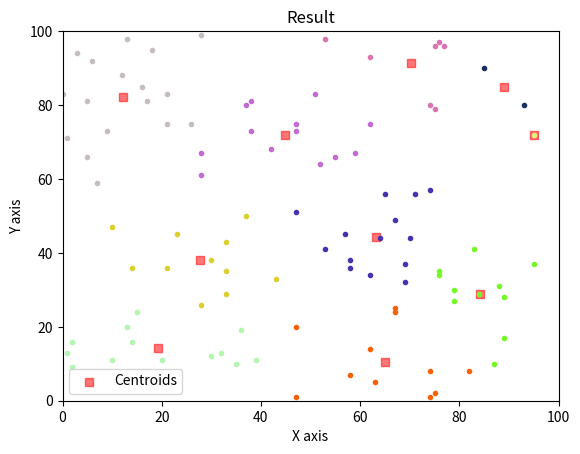

Write the Python code that produced this figure.
import numpy as np
import matplotlib.pyplot as plt
from time import perf_counter
import logging
logging.basicConfig(filename='example.log', level=logging.DEBUG, filemode='w', format='\n%(asctime)s\n%(message)s')
logging.Formatter('\n%(asctime)s - %(message)s')

def visualize_clusters(clusters, centroids):

    # fig, ax = plt.subplots()
    # scatter-plot of centroids
    plt.scatter(centroids[:, 0], centroids[:, 1],
                marker='s', c='#F008', label='Centroids')
    # for i in range(len(centroids)):
    #     plt.annotate(f'c{i}', (centroids[0,0], centroids[0,1]))
    rng = np.random.default_rng()
    # generate random color values for data points in each cluster
    colors = rng.random(size=(n_clusters, 4), dtype=np.float32)
    # opacity set to 0.5 for all points
    colors[:, 3] = 1
    for i in range(n_clusters):
        # scatter-plot of all data points belonging to different clusters
        plt.scatter(clusters[i][:, 0], clusters[i]
                    [:, 1], marker='.', color=tuple(colors[i]))
    # plt.pause(2)
    plt.xlim((0, count))
    plt.ylim((0, count))
    plt.xlabel('X axis')
    plt.ylabel('Y axis')
    plt.title(f'Result')
    plt.legend()
class KMeansClustering:
    def runKMeans(self, X: np.ndarray, n_clusters: int, n_iterations: int) -> (list, np.array):
        '''
        The KMeans clustering algorithm.
        Returns:
        clusters: list of np.ndarrays of clusters.
        centroids: np.array of size = n_clusters
        '''
        self.n_clusters = n_clusters
        self.init_centroids(X)
        for i in range(n_iterations):
            self.allocate(X)
            self.update_centroids()
        if X.shape[1] == 2:
            visualize_clusters(self.clusters, self.centroids)
        # logging.debug(f'KMeans results after allocate:\nX:{X}\nclusters:{self.clusters}\nlen:{len(self.clusters)}\nlen1:{len(self.clusters[0])}\nlen2:{len(self.clusters[1])}')
        return self.clusters, self.centroids
    
    def init_centroids(self, X: np.ndarray):
        '''
        Initialize centroids with random examples (or points) from the dataset.
        '''
        #Number of examples
        l = X.shape[0]
        #Initialize centroids array with points from X with random indices chosen from 0 to number of examples
        rng = np.random.default_rng()
        self.centroids = X[rng.choice(l, size=self.n_clusters, replace=False)]
        # self.centroids = X[np.random.randint(0, l, size=self.n_clusters)]
        self.centroids.astype(np.float32)

    
    def allocate(self, X: np.ndarray):
        '''
        This function forms new clusters from the centroids updated in the previous iterations.
        '''
        #Step 1: Fill new clusters with a single point
        #Calculate the differences in the features between X and centroids using broadcast subtract 
        res = X - self.centroids[:, np.newaxis]
        logging.debug(res.shape)    #(n_clusters, X.shape[0], X.shape[1])
        
        #Find Euclidean distances using the above differences
        euc = np.linalg.norm(res, axis = 2)
        # euc = np.array([[1,1,3],[4,2,3],[6,7,8]], dtype=np.float32)
        m, n = euc.shape
        #Add the closest point to the corresponding centroid to the cluster array.
        #We do this to avoid formation of empty clusters
        # res = np.where(euc == euc.min(axis=1)[:, np.newaxis])  #indices of the first entered points
        first_indices = np.full((m,), -1, dtype=int)

        while True:
            res = np.argmin(euc, axis=1)
            res.astype(int)
            resu = np.unique(res)
            l = len(res)
            lu = len(resu)
            if lu == l:
                first_indices = res
                break
            else:
                arr = []
                for i in range(l): 
                    # logging.debug(f'arr entries: {np.where(res==i)}, i:{i}')
                    arr.append(np.where(res==i)[0])    #!DOUBTFUL
                # logging.debug(f'euc:{euc}\nres:{res}\narr:{arr}')
                for i in range(l): 
                    if len(arr[i]) == 1:
                        first_indices[arr[i]] = i
                        # logging.debug(f'fi after equal:\nfi:{first_indices}, i:{i}')
                    elif len(arr[i]) > 1:
                        # logging.debug(f'euc entries for arr[i]={arr[i]} and i={i}\neuc[arr[i], i]:{euc[arr[i], i]}')
                        temp = np.argmin(euc[arr[i], i])    #!DOUBTFUL
                        first_indices[temp] = i
            # logging.debug(f'argmin:{np.argmin(euc, axis=1)}\neuc:{euc}\neuc.shape:{euc.shape}\nres(first_indices): {res}\nres2: {res2}\neuc[res]: {euc[res2]}\n')           
            if -1 in first_indices:
                # euc = euc[np.where(first_indices == -1)]
                col_ind = np.nonzero(np.isin(np.arange(n),first_indices))
                euc[:, col_ind[0]] = euc[col_ind[0], :] = np.inf
                m,n = euc.shape
                # logging.debug(f'euc in while:{euc}\nnp.isin(np.arange(n), first_indices):{ np.nonzero(np.isin(np.arange(n),first_indices))}')
            else:
                break
        # logging.debug(f'euc:{euc}\nfirst_indices on completion:{first_indices}')
        cluster_array = X[first_indices]
        cluster_array = list(np.expand_dims(cluster_array, axis=1))

        #Step 2: Allocate the remaining points to the closest clusters
        #Calculate the differences in the features between centroids and X using broadcast subtract 
        res = self.centroids - X[:, np.newaxis]
        # logging.debug(res.shape)    #(X.shape[0], n_clusters, X.shape[1])

        #Find Euclidean distances of each point with all centroids 
        euc = np.linalg.norm(res, axis=2)

        #Find the closest centroid from each point. 
        # Find unique indices of the closest points. Using res again for optimization
        #not unique indices
        res =  np.where(euc == euc.min(axis=1)[:, np.newaxis])  
        #res[0] is used as indices for row-wise indices in res[1]
        min_indices = res[1][np.unique(res[0])]   
        # logging.debug(f'len(min_indices)={len(min_indices)}')
        #Set first indices to -1 to avoid adding them
        min_indices[first_indices] = -1
        # logging.debug(f'len(min_indices)={len(min_indices)}')
        for i, c in enumerate(min_indices):
            if not c == -1:
                cluster_array[c] = np.append(cluster_array[c], [X[i]], axis=0)    #add the point to the corresponding cluster
        # if len(X) == 2 and (cluster_array[0].shape == (2,2) or cluster_array[1].shape == (2,2)):
        # logging.debug(f'first_indices: {first_indices}\nmin_indices: {min_indices}\ncentroids: {self.centroids}')
        #update the fair clusters array 
        self.clusters = cluster_array
    
    def update_centroids(self):
        '''
        This function updates the centroids based on the updated clusters.
        '''
        #Make a rough copy
        centroids = self.centroids
        #Find mean for every cluster
        for i in range(self.n_clusters):
            centroids[i] = np.mean(self.clusters[i], axis=0)
        
        #Update fair copy 
        self.centroids = centroids

def numConcat(li: list):
    '''
    Utility function to concatenate two float numbers in a list.
    Reference: https://www.geeksforgeeks.org/python-program-to-concatenate-two
    -integer-values-into-one/
    '''
    num1, num2 = li
    # Convert both the numbers to strings
    num1 = str(int(num1))
    num2 = str(int(num2))
    # Concatenate the strings
    num1 += num2
    return int(num1)

# Visualization available
n_clusters = 10
count = 100
X = np.empty((0, 2))
rng = np.random.default_rng()
i = 0
while i < count:
    xy = rng.choice(count, 2, replace=False)
    if numConcat(xy) not in list(map(numConcat, X)):
        X = np.append(X, [xy], axis=0)
    else:
        i -= 1
    i += 1

start = perf_counter()
KMC = KMeansClustering()
clusters, centroids = KMC.runKMeans(X, n_clusters, 7)
stop = perf_counter()
# logging.debug(f'clusters = {clusters}\ncentroids = {centroids}')
logging.debug(f'Elapsed Time: {stop-start}')
plt.show()
